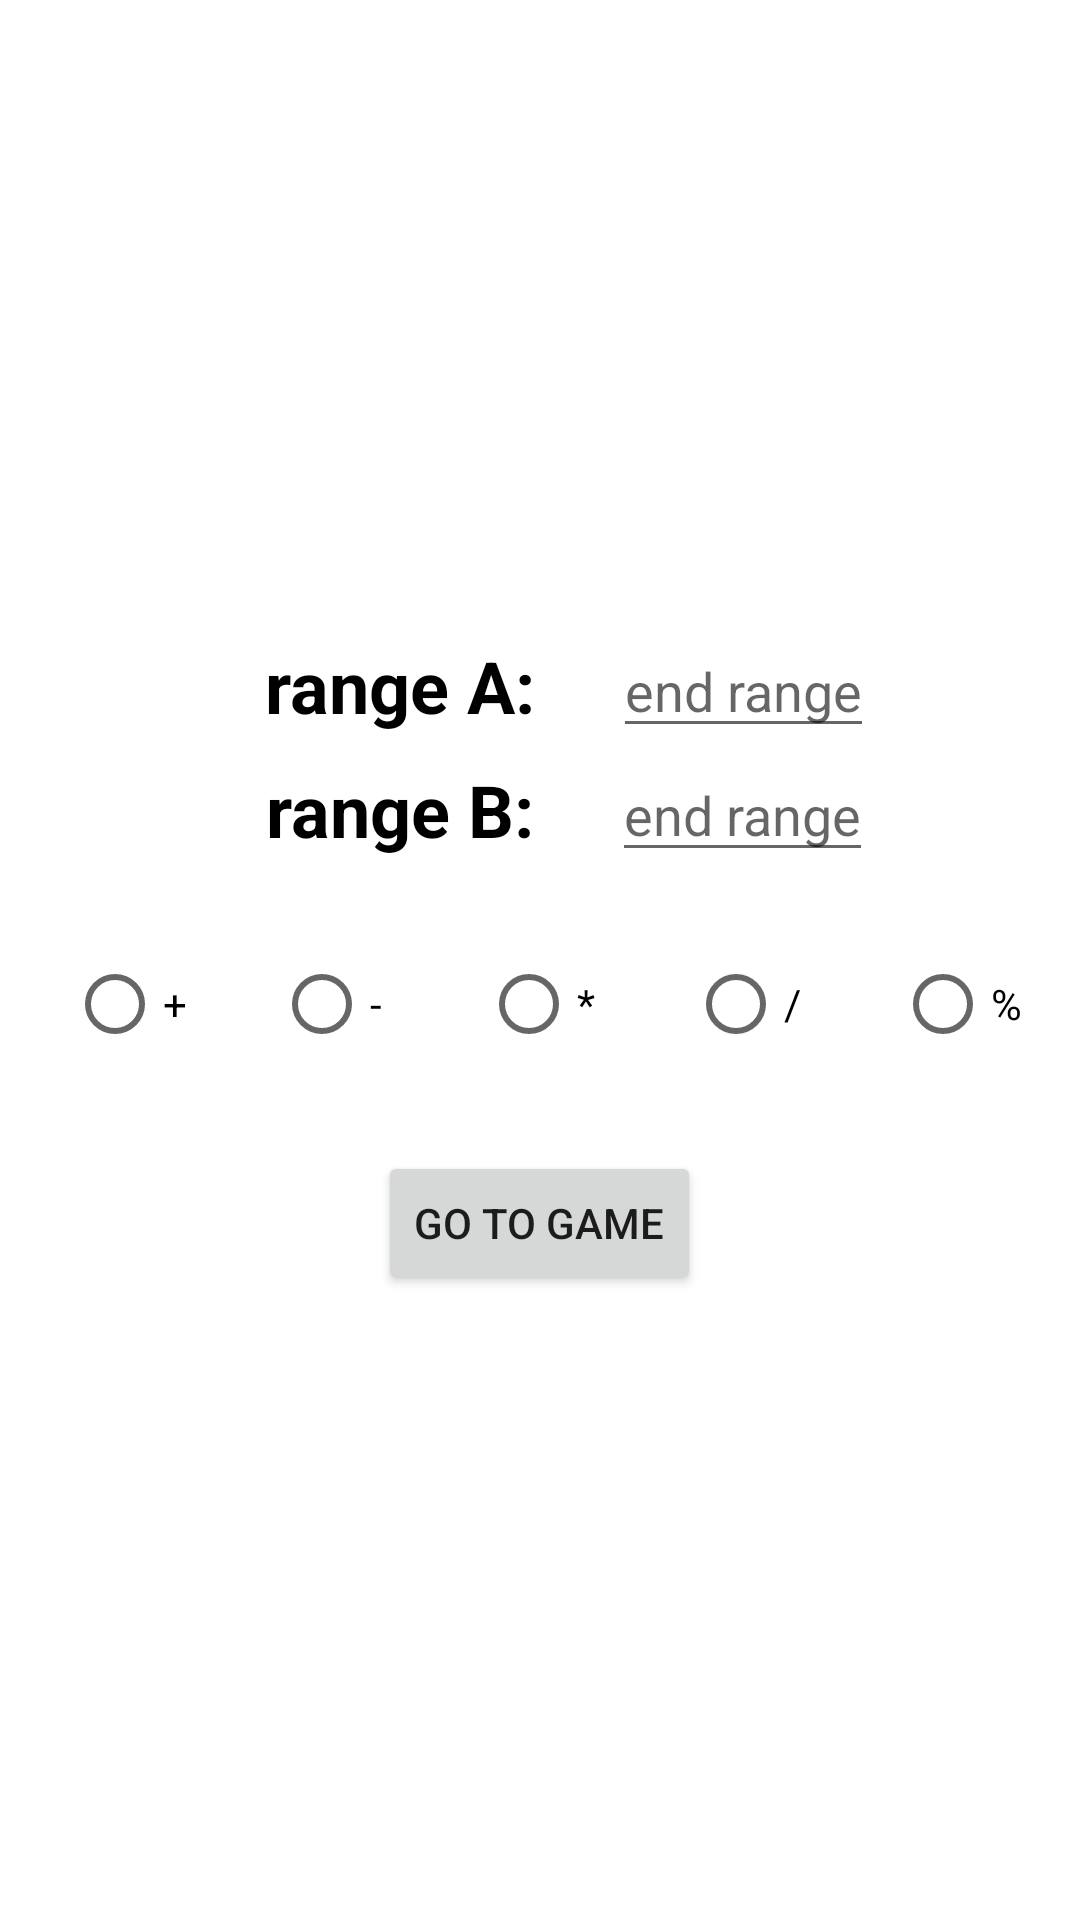

The Android layout XML behind this screen, and the referenced resources:
<!-- AndroidManifest.xml: application theme Theme.MathPlay -->
<!-- res/layout/activity_game_setting.xml -->
<?xml version="1.0" encoding="utf-8"?>
<LinearLayout xmlns:android="http://schemas.android.com/apk/res/android"
    android:orientation="vertical"
    xmlns:tools="http://schemas.android.com/tools"
    android:layout_width="match_parent"
    android:layout_height="match_parent"
    android:gravity="center"
    tools:context=".GameSettingActivity">


    <LinearLayout
        android:layout_width="match_parent"
        android:layout_height="wrap_content"
        android:orientation="horizontal"
        android:gravity="center">

        <TextView
            android:layout_width="wrap_content"
            android:layout_height="wrap_content"
            android:layout_marginHorizontal="20sp"
            android:text="range A: "
            android:textColor="#000000"
            android:textSize="24sp"
            android:textStyle="bold" />

        <EditText
            android:id="@+id/end_range_a"
            android:inputType="number"
            android:layout_width="wrap_content"
            android:layout_height="wrap_content"
            android:hint="end range"/>
    </LinearLayout>

        <LinearLayout
        android:layout_width="match_parent"
        android:layout_height="wrap_content"
        android:orientation="horizontal"
            android:layout_marginBottom="20dp"
        android:gravity="center">

            <TextView
                android:layout_width="wrap_content"
                android:layout_height="wrap_content"
                android:text="range B: "
                android:layout_marginHorizontal="20sp"
                android:textColor="#000000"
                android:textSize="24sp"
                android:textStyle="bold" />


            <EditText
            android:id="@+id/end_range_b"
            android:inputType="number"
            android:layout_width="wrap_content"
            android:layout_height="wrap_content"

            android:hint="end range"/>
    </LinearLayout>

    <RadioGroup
        android:layout_width="match_parent"
        android:layout_height="wrap_content"
        android:orientation="horizontal"
        android:layout_marginStart="15sp">

        <RadioButton
            android:id="@+id/rb_plus"
            android:layout_width="wrap_content"
            android:layout_height="wrap_content"
            android:layout_weight="1"
            android:text="+" />

        <RadioButton
            android:id="@+id/rb_minus"
            android:layout_width="wrap_content"
            android:layout_height="wrap_content"
            android:layout_weight="1"
            android:text="-" />

        <RadioButton
            android:id="@+id/rb_multi"
            android:layout_width="wrap_content"
            android:layout_height="wrap_content"
            android:layout_weight="1"
            android:text="*" />

        <RadioButton
            android:id="@+id/rb_divide"
            android:layout_width="wrap_content"
            android:layout_height="wrap_content"
            android:layout_weight="1"
            android:text="/" />

        <RadioButton
            android:id="@+id/rb_divide_remaining"
            android:layout_width="wrap_content"
            android:layout_height="wrap_content"
            android:layout_weight="1"
            android:text="%" />
    </RadioGroup>

    <Button
        android:id="@+id/btn_go_to_game"
        android:layout_marginTop="25sp"
        android:layout_width="wrap_content"
        android:layout_height="wrap_content"
        android:text="go to Game" />


</LinearLayout>
<!-- resources referenced by this layout -->
<resources>
  <style name="Theme.MathPlay" parent="Theme.MaterialComponents.DayNight.DarkActionBar">
          
          <item name="colorPrimary">@color/orange</item>
          <item name="colorPrimaryVariant">#00BCD4</item>
          <item name="colorOnPrimary">@color/black</item>
          
          <item name="colorSecondary">@color/teal_200</item>
          <item name="colorSecondaryVariant">@color/teal_700</item>
          <item name="colorOnSecondary">@color/black</item>
          
          <item name="android:statusBarColor" tools:targetApi="l">?attr/colorPrimaryVariant</item>
          
      </style>
  <!-- not gathered from this repository: default colours our renderer supplied (Android Studio template values) -->
  <color name="teal_200">#FF03DAC5</color>
  <color name="teal_700">#FF018786</color>
  <color name="black">#FF000000</color>
</resources>
